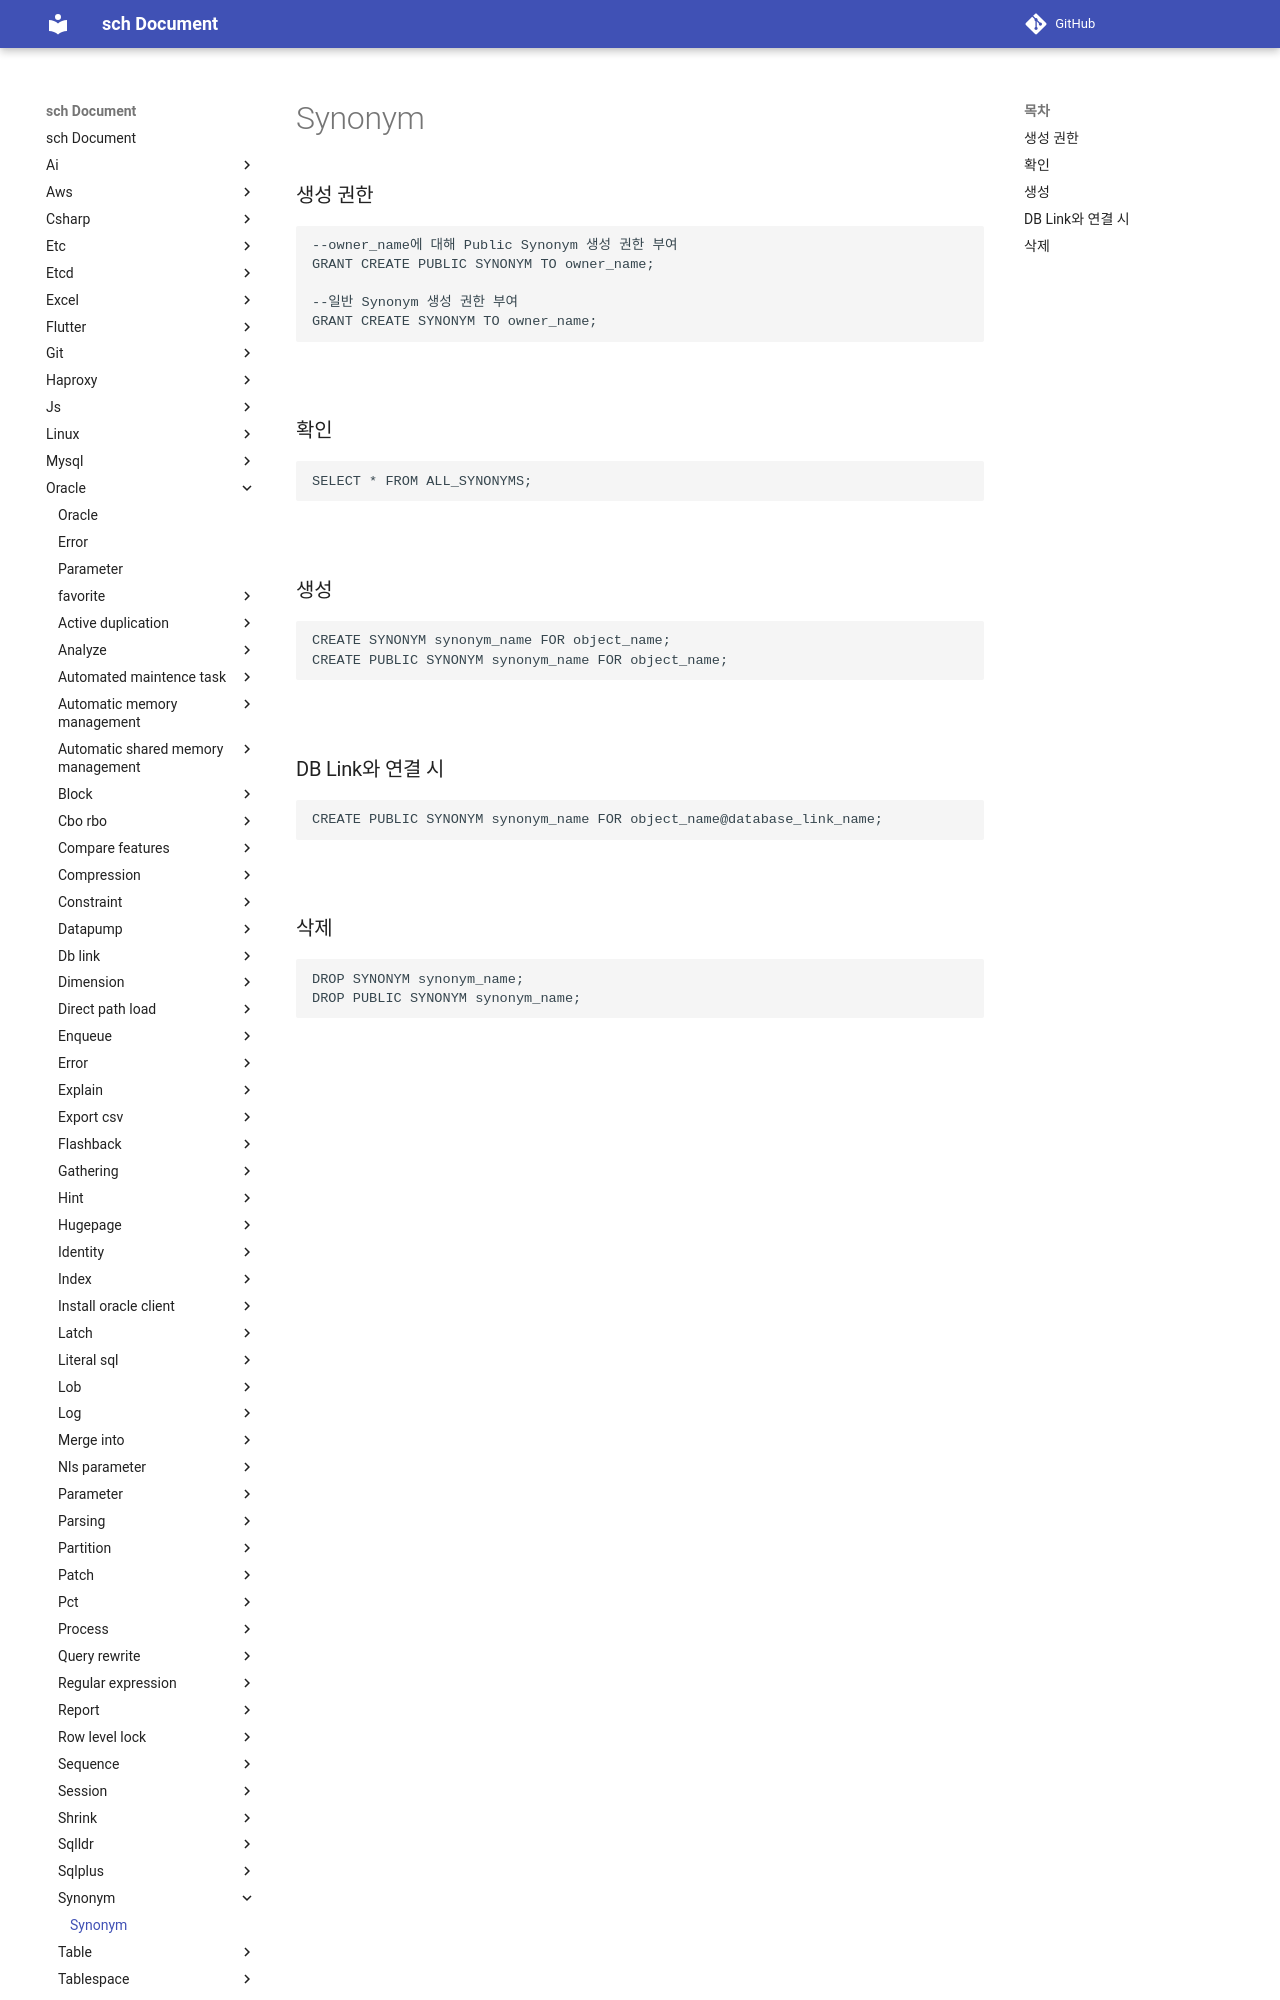

repository: sch6393/sch · page: oracle/synonym/index.html · generator: mkdocs

Synonym
===

### 생성 권한
```sql
--owner_name에 대해 Public Synonym 생성 권한 부여
GRANT CREATE PUBLIC SYNONYM TO owner_name;
```

<Br>

### 확인
```sql
SELECT * FROM ALL_SYNONYMS;
```

<br>

### 생성
```sql
CREATE SYNONYM synonym_name FOR object_name;
CREATE PUBLIC SYNONYM synonym_name FOR object_name;
```

<br>

### DB Link와 연결 시
```sql
CREATE PUBLIC SYNONYM synonym_name FOR object_name@database_link_name;
```

<br>
